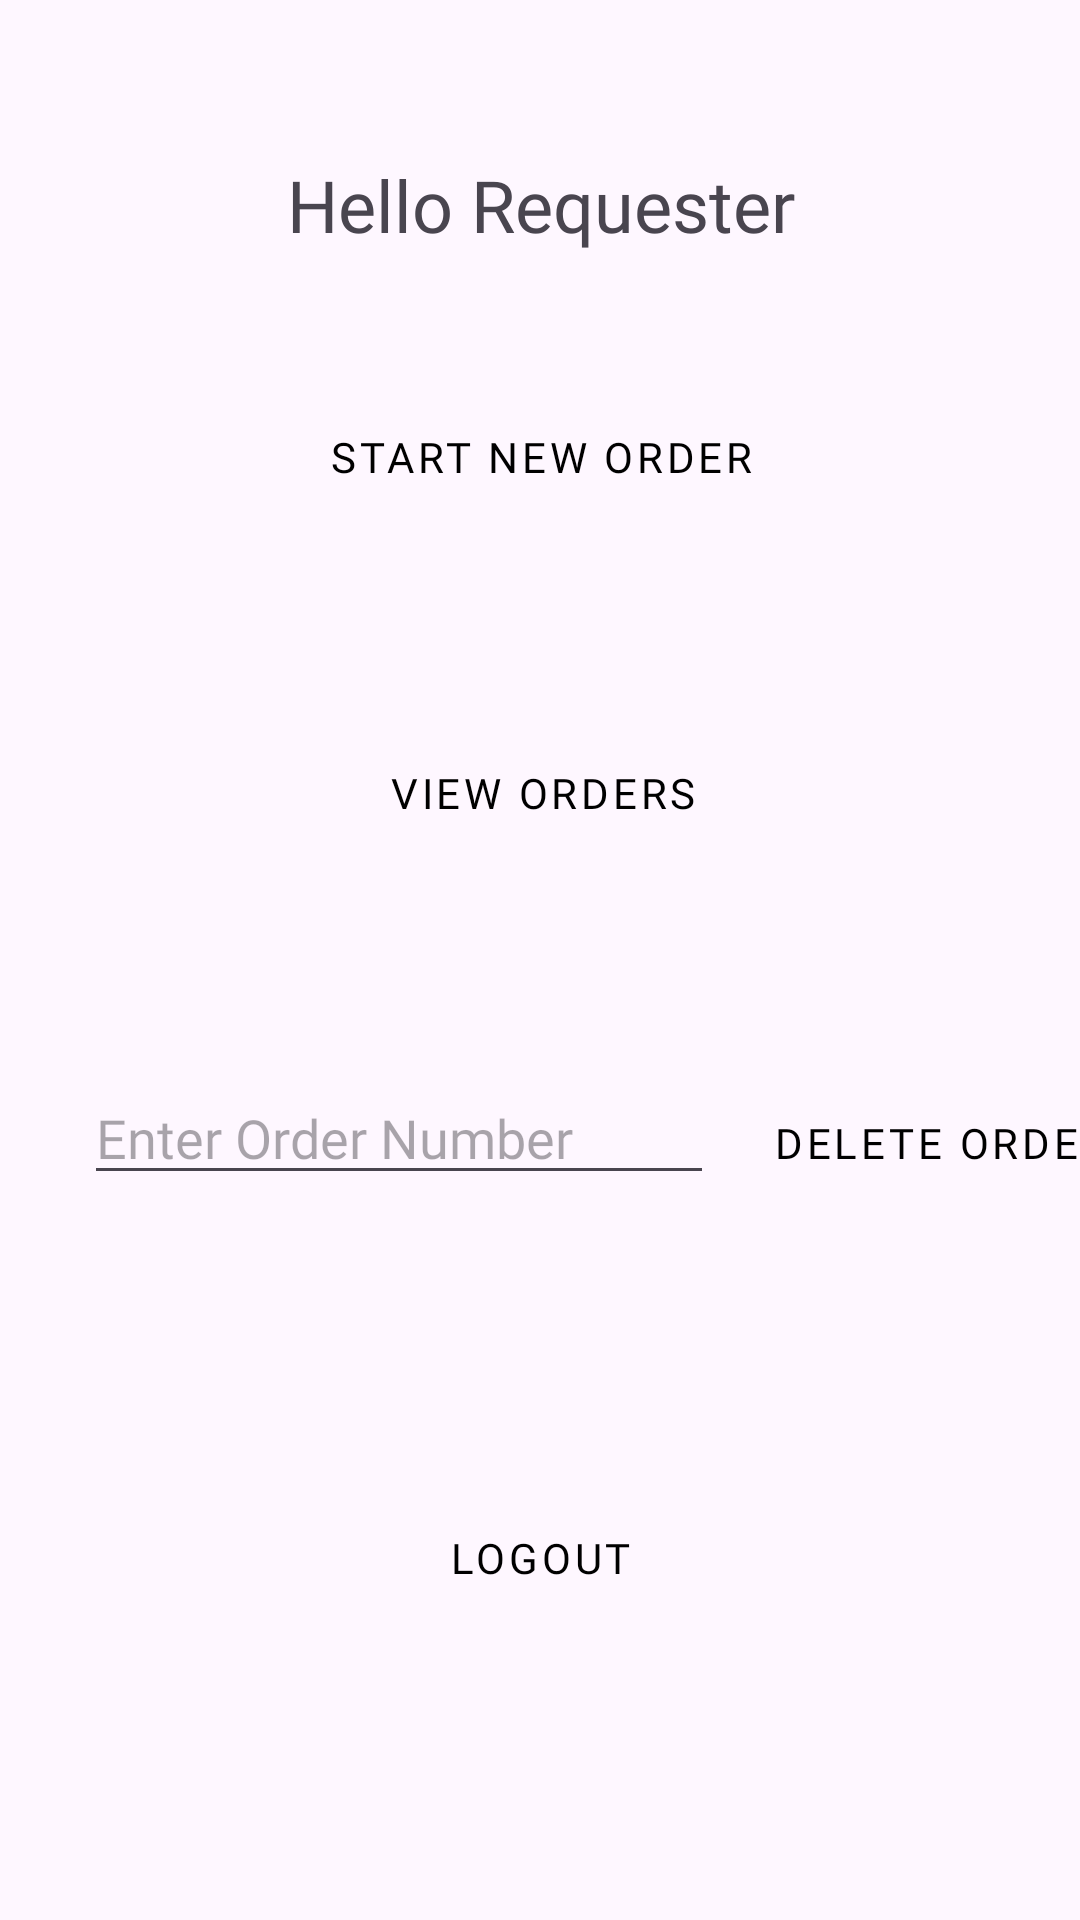

Write the Android layout XML for this screen, with the resource values it uses.
<!-- AndroidManifest.xml: application theme Theme.Groupe39 -->
<!-- res/layout/activity_requester.xml -->
<?xml version="1.0" encoding="utf-8"?>
<androidx.constraintlayout.widget.ConstraintLayout xmlns:android="http://schemas.android.com/apk/res/android"
    xmlns:app="http://schemas.android.com/apk/res-auto"
    xmlns:tools="http://schemas.android.com/tools"
    android:id="@+id/main"
    android:layout_width="match_parent"
    android:layout_height="match_parent"
    tools:context="activities.Requester.RequesterActivity">
    <TextView
        android:id="@+id/txtHello"
        android:layout_width="wrap_content"
        android:layout_height="wrap_content"
        android:layout_marginTop="52dp"
        android:text="Hello Requester"
        android:fontFamily="@font/raleway_bold"
        android:textSize="24dp"
        app:layout_constraintEnd_toEndOf="parent"
        app:layout_constraintHorizontal_bias="0.501"
        app:layout_constraintStart_toStartOf="parent"
        app:layout_constraintTop_toTopOf="parent" />

    <Button
        android:id="@+id/btnStartNewOrder"
        android:layout_width="wrap_content"
        android:layout_height="wrap_content"
        android:layout_marginTop="44dp"
        android:text="Start New Order"
        style="@style/CustomMaterialButton"
        app:layout_constraintEnd_toEndOf="@+id/txtHello"
        app:layout_constraintHorizontal_bias="0.52"
        app:layout_constraintStart_toStartOf="@+id/txtHello"
        app:layout_constraintTop_toBottomOf="@+id/txtHello" />

    <Button
        android:id="@+id/btnLogout"
        android:layout_width="wrap_content"
        android:layout_height="wrap_content"
        android:text="Logout"
        style="@style/CustomMaterialButton"
        app:layout_constraintBottom_toBottomOf="parent"
        app:layout_constraintEnd_toEndOf="parent"
        app:layout_constraintStart_toStartOf="parent"
        app:layout_constraintTop_toBottomOf="@+id/edtTxtDeleteOrder" />

    <Button
        android:id="@+id/btnViewOrder"
        android:layout_width="wrap_content"
        android:layout_height="wrap_content"
        android:layout_marginTop="64dp"
        style="@style/CustomMaterialButton"
        android:text="View Orders"
        app:layout_constraintEnd_toEndOf="@+id/btnStartNewOrder"
        app:layout_constraintHorizontal_bias="0.52"
        app:layout_constraintStart_toStartOf="@+id/btnStartNewOrder"
        app:layout_constraintTop_toBottomOf="@+id/btnStartNewOrder" />

    <EditText
        android:id="@+id/edtTxtDeleteOrder"
        android:layout_width="wrap_content"
        android:layout_height="wrap_content"
        android:layout_marginStart="28dp"
        android:layout_marginTop="20dp"
        android:ems="10"
        android:hint="Enter Order Number"
        android:fontFamily="@font/raleway_bold"
        android:inputType="text"
        app:layout_constraintStart_toStartOf="parent"
        app:layout_constraintTop_toTopOf="@+id/guideline4" />

    <Button
        android:id="@+id/btnRejectOrder"
        android:layout_width="wrap_content"
        android:layout_height="wrap_content"
        android:layout_marginStart="12dp"
        android:layout_marginTop="20dp"
        android:text="delete Order"
        style="@style/CustomMaterialButton"
        app:layout_constraintEnd_toEndOf="parent"
        app:layout_constraintHorizontal_bias="0.171"
        app:layout_constraintStart_toEndOf="@+id/edtTxtDeleteOrder"
        app:layout_constraintTop_toTopOf="@+id/guideline4" />

    <androidx.constraintlayout.widget.Guideline
        android:id="@+id/guideline4"
        android:layout_width="wrap_content"
        android:layout_height="wrap_content"
        android:orientation="horizontal"
        app:layout_constraintGuide_begin="337dp" />

</androidx.constraintlayout.widget.ConstraintLayout>
<!-- resources referenced by this layout -->
<resources>
  <style name="CustomMaterialButton" parent="Widget.MaterialComponents.Button">
          
          <item name="backgroundTint">@color/white</item>
          
          <item name="fontFamily">@font/raleway_bold</item>
  
  
          
          <item name="android:textColor">@color/black</item>
  
          
          <item name="android:elevation">16dp</item>
  
          
          <item name="android:padding">12dp</item>
  
          
          <item name="android:translationZ">8dp</item>
      </style>
  <style name="Theme.Groupe39" parent="Base.Theme.Groupe39" />
  <color name="white">#FFFFFFFF</color>
  <color name="black">#FF000000</color>
  <style name="Base.Theme.Groupe39" parent="Theme.Material3.DayNight.NoActionBar">
          <item name="buttonStyle">@style/CustomMaterialButton</item>
          
          
      </style>
</resources>
